Run: headless pygame with SDL's dummy video driver; simulated clock (each Clock.tick advances the game by its frame time, no real sleeping); random seed 0; keys injected as events and as key.get_pressed() state; no mouse input; restart key C tapped at the start of phases 3 and 4.
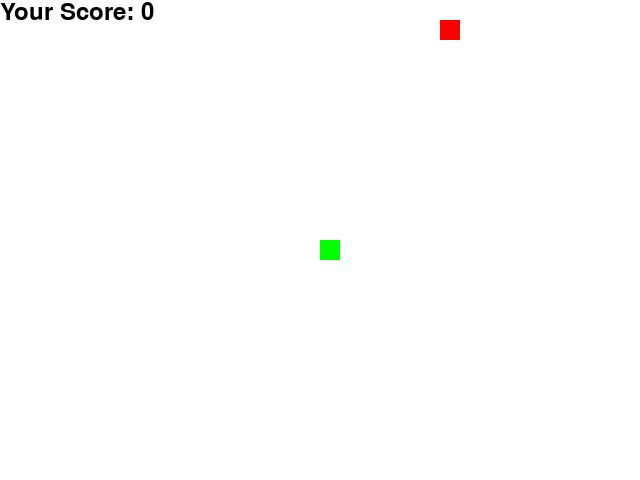
Frame 1 of 4 · flips 1–60 · no input
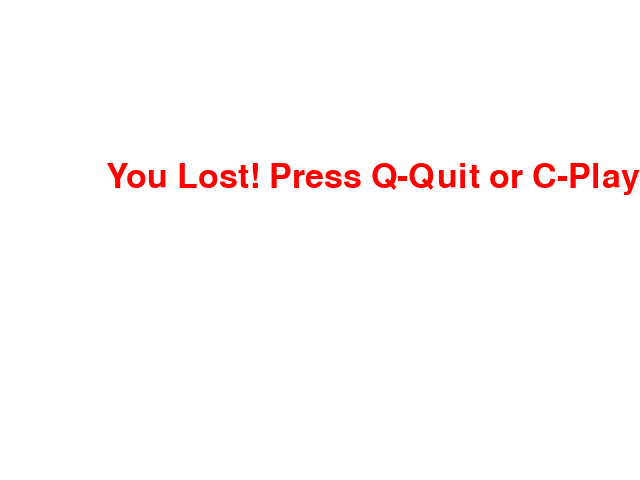
Frame 2 of 4 · flips 61–180 · tapped SPACE, RETURN · held RIGHT (→), D
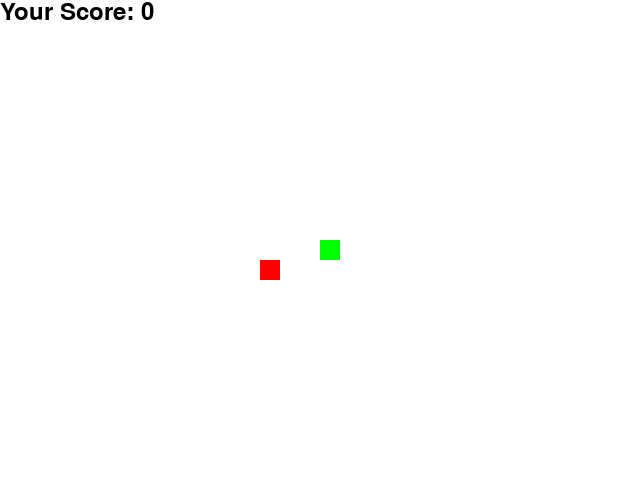
Frame 3 of 4 · flips 181–300 · tapped C · held DOWN (↓), S
Frame 4 of 4 · flips 301–420 · tapped C · held LEFT (←), A, UP (↑), W · screen same as frame 2, image omitted

The pygame program that drew these frames:

# filename: snake_game.py

import pygame
import random
import time

# Initialize Pygame
pygame.init()

# Define colors
WHITE = (255, 255, 255)
GREEN = (0, 255, 0)
RED = (255, 0, 0)
BLACK = (0, 0, 0)

# Set game window dimensions
WIDTH, HEIGHT = 640, 480
game_window = pygame.display.set_mode((WIDTH, HEIGHT))
pygame.display.set_caption('Snake Game')

# Define snake parameters
snake_block = 20
snake_speed = 15
snake_list = []
snake_length = 1

# Define food parameters
foodx = round(random.randrange(0, WIDTH - snake_block) / 20.0) * 20.0
foody = round(random.randrange(0, HEIGHT - snake_block) / 20.0) * 20.0

# Initialize game clock
clock = pygame.time.Clock()

# Define snake function
def our_snake(snake_block, snake_list):
    for x in snake_list:
        pygame.draw.rect(game_window, GREEN, [x[0], x[1], snake_block, snake_block])

# Define game over function
def game_over():
    font_style = pygame.font.SysFont(None, 50)
    message = font_style.render('You Lost! Press Q-Quit or C-Play Again', True, RED)
    game_window.blit(message, [WIDTH / 6, HEIGHT / 3])
    pygame.display.update()
    time.sleep(2)
    for event in pygame.event.get():
        if event.type == pygame.KEYDOWN:
            if event.key == pygame.K_q:
                pygame.quit()
                quit()
            if event.key == pygame.K_c:
                game_loop()

# Define score function
def your_score(score):
    value = pygame.font.SysFont(None, 35).render("Your Score: " + str(score), True, BLACK)
    game_window.blit(value, [0, 0])

# Define game loop
def game_loop():
    game_over_flag = False
    game_close = False

    x1 = WIDTH / 2
    y1 = HEIGHT / 2

    x1_change = 0
    y1_change = 0

    snake_list = []
    snake_length = 1

    foodx = round(random.randrange(0, WIDTH - snake_block) / 20.0) * 20.0
    foody = round(random.randrange(0, HEIGHT - snake_block) / 20.0) * 20.0

    while not game_over_flag:

        while game_close:
            game_window.fill(WHITE)
            game_over()

        for event in pygame.event.get():
            if event.type == pygame.QUIT:
                game_over_flag = True
            if event.type == pygame.KEYDOWN:
                if event.key == pygame.K_LEFT:
                    x1_change = -snake_block
                    y1_change = 0
                elif event.key == pygame.K_RIGHT:
                    x1_change = snake_block
                    y1_change = 0
                elif event.key == pygame.K_UP:
                    y1_change = -snake_block
                    x1_change = 0
                elif event.key == pygame.K_DOWN:
                    y1_change = snake_block
                    x1_change = 0

        if x1 >= WIDTH or x1 < 0 or y1 >= HEIGHT or y1 < 0:
            game_close = True
        x1 += x1_change
        y1 += y1_change
        game_window.fill(WHITE)
        pygame.draw.rect(game_window, RED, [foodx, foody, snake_block, snake_block])
        snake_head = []
        snake_head.append(x1)
        snake_head.append(y1)
        snake_list.append(snake_head)
        if len(snake_list) > snake_length:
            del snake_list[0]

        for segment in snake_list[:-1]:
            if segment == snake_head:
                game_close = True

        our_snake(snake_block, snake_list)
        your_score(snake_length - 1)

        pygame.display.update()

        if x1 == foodx and y1 == foody:
            foodx = round(random.randrange(0, WIDTH - snake_block) / 20.0) * 20.0
            foody = round(random.randrange(0, HEIGHT - snake_block) / 20.0) * 20.0
            snake_length += 1

        clock.tick(snake_speed)

    pygame.quit()
    quit()

# Start the game loop
game_loop()
